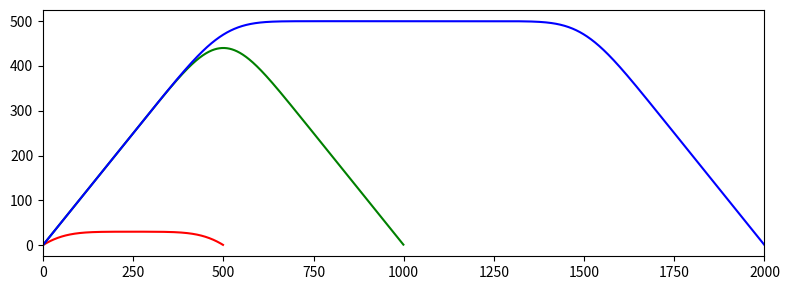

The matplotlib source for this figure:
#!/usr/bin/env python
"""
Fragmentation Model
===================

    Implementation of a basic fragmentation model that allows for 
    correction of read depths to account for differences in mRNA
    length and edge effects due to sequencing being performed on 
    fragements of a certain average size and standard deviation.
    This is based on the approach taken by Ben Gordon but rather
    than using a sampling approach attempts to calculate the 
    result analytically.

    Assumptions:

    1. Fragmentation is a uniformly random process along the mRNA.
          This is not necessarily valid for any fragmentation 
          method, but it holds well enough to account for the 
          majority of the variability. Additional baises can be
          added at a later date.

    2. Fragments are drawn from a Normal distribution defined by
          a mean length (bp) and standard deviation (bp). This is
          essential as it enables and exact solution to be found
          for the predicted factor at a given base in the sequence.
"""
#    Fragmentation Model
#    Copyright (C) 2014 by
#    Thomas E. Gorochowski <tom@chofski.co.uk>
#    All rights reserved.
#    OSI Non-Profit Open Software License ("Non-Profit OSL") 3.0 license.

__author__  = 'Thomas E. Gorochowski <tom@chofski.co.uk>, Voigt Lab, MIT'
__license__ = 'OSI Non-Profit OSL 3.0'
__version__ = '1.0'

import math
import numpy as np

def frag_factor_profile (mrna_len, frag_mean, frag_sd):
	"""Generate the expected fragmentation correction factor profile
	for a given length mRNA and fragments of given mean length and
	standard deviation.

	Parameters
	----------
	mrna_len : int
	    Length of the mRNA (bp).

	frag_mean : float
		Mean fragment length used during sequencing

	frag_sd : float
		Standard deviation in the fragment lengths.

	Returns
	-------
	profile: array
	    Profile of fragmentation factor along the mRNA.
	"""
	d = np.zeros(mrna_len)
	for bp in range(mrna_len):
		d[bp] = frag_at_base(bp, mrna_len, frag_mean, frag_sd)
	return d

def frag_at_base (bp, mrna_len, frag_mean, frag_sd):
	"""Calculate the fragmentation factor at a given base in an mRNA.

	Parameters
	----------
	bp : int
		Base pair being considered in mRNA.

	mrna_len : int
	    Length of the mRNA (bp).

	frag_mean : float
		Mean fragment length used during sequencing

	frag_sd : float
		Standard deviation in the fragment lengths.

	Returns
	-------
	factor: float
	    Fragmentation factor at that base.
	"""
	result = 0.0
	for i in range(1, mrna_len):
		result += ( (1.0/(frag_sd*math.sqrt(2.0*math.pi))) * math.exp(
			       -(math.pow(i-2.0*frag_mean,2.0)
			       / (2.0*math.pow(frag_sd,2.0)))) 
		           * frag_combinations(bp,i,mrna_len) )
	return result

def frag_c (i, x):
	"""Helper function to handle edge cases.

	Parameters
	----------
	i : int
	    Index of base in mRNA.

	x : int
		Fragment length being considered

	Returns
	-------
	combinations: int
	    Number of ways base can be positioned on one side.
	"""
	if i <= x:
		return 0.0
	else:
		return i-x

def frag_combinations (i, x, x_max):
	"""Number of ways a fragment of a given length can be uniquely positioned
	across a particular base in the mRNA.

	Parameters
	----------
	i : int
	    Index of base in mRNA.

	x : int
		Fragment length being considered

	x_max : int
		Maximum fragment length (length of mRNA).

	Returns
	-------
	combinations: int
	    Number of unique ways a fragment of that length can take across
	    that base.
	"""
	return i - frag_c(i,x) - frag_c(i,x_max-x)

def run_fragmentation_test ():
	"""Test and plot some fragmentation profiles.
	"""
	# We need to do some plotting
	import matplotlib.pyplot as plt
	# Some default values for the fragmentation data
	frag_mean = 250
	frag_sd = 75
	# Some example mRNA lengths
	mrna1_len = 500
	mrna2_len = 1000
	mrna3_len = 2000
	# Generate the profiles
	p1 = frag_factor_profile(mrna1_len, frag_mean, frag_sd)
	p2 = frag_factor_profile(mrna2_len, frag_mean, frag_sd)
	p3 = frag_factor_profile(mrna3_len, frag_mean, frag_sd)
	# Plot the profiles
	fig = plt.figure(figsize=(8,3))
	ax = fig.add_subplot(1,1,1)
	ax.plot(range(mrna1_len), p1, 'r')
	ax.plot(range(mrna2_len), p2, 'g')
	ax.plot(range(mrna3_len), p3, 'b')
	ax.set_xlim([0,mrna3_len])
	plt.tight_layout()
	plt.show()

# Test the functions
run_fragmentation_test()
